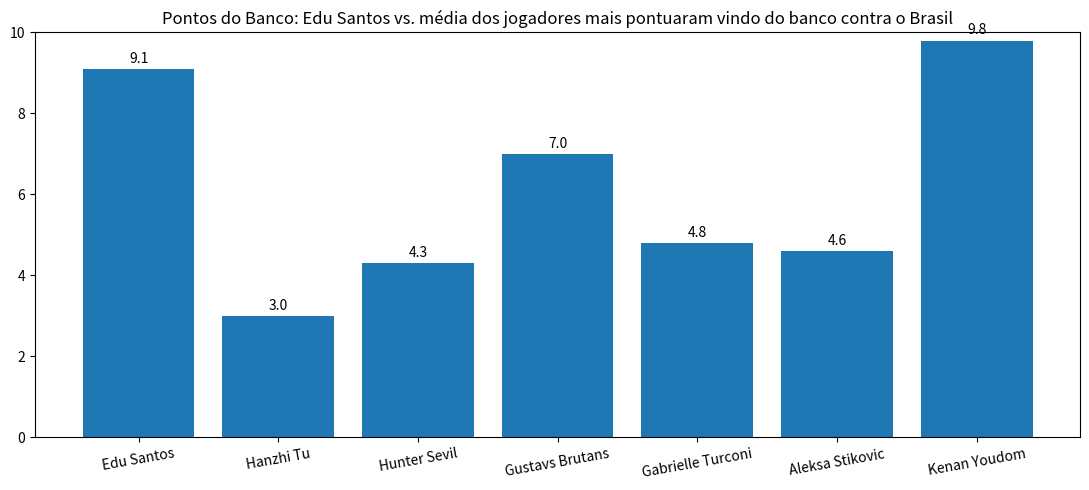

This chart was generated by the following Python code:
import matplotlib.pyplot as plt

jogadores = [
    "Edu Santos",
    "Hanzhi Tu",
    "Hunter Sevil",
    "Gustavs Brutans",
    "Gabrielle Turconi",
    "Aleksa Stikovic",
    "Kenan Youdom"
]

pontos = [9.1, 3.0, 4.3, 7.0, 4.8, 4.6, 9.8]

plt.figure(figsize=(11, 5))

plt.bar(jogadores, pontos)

plt.title("Pontos do Banco: Edu Santos vs. média dos jogadores mais pontuaram vindo do banco contra o Brasil")
plt.ylim(0, 10)

for i, v in enumerate(pontos):
    plt.text(i, v + 0.15, f"{v}", ha='center')

plt.xticks(rotation=10)
plt.tight_layout()

plt.show()
